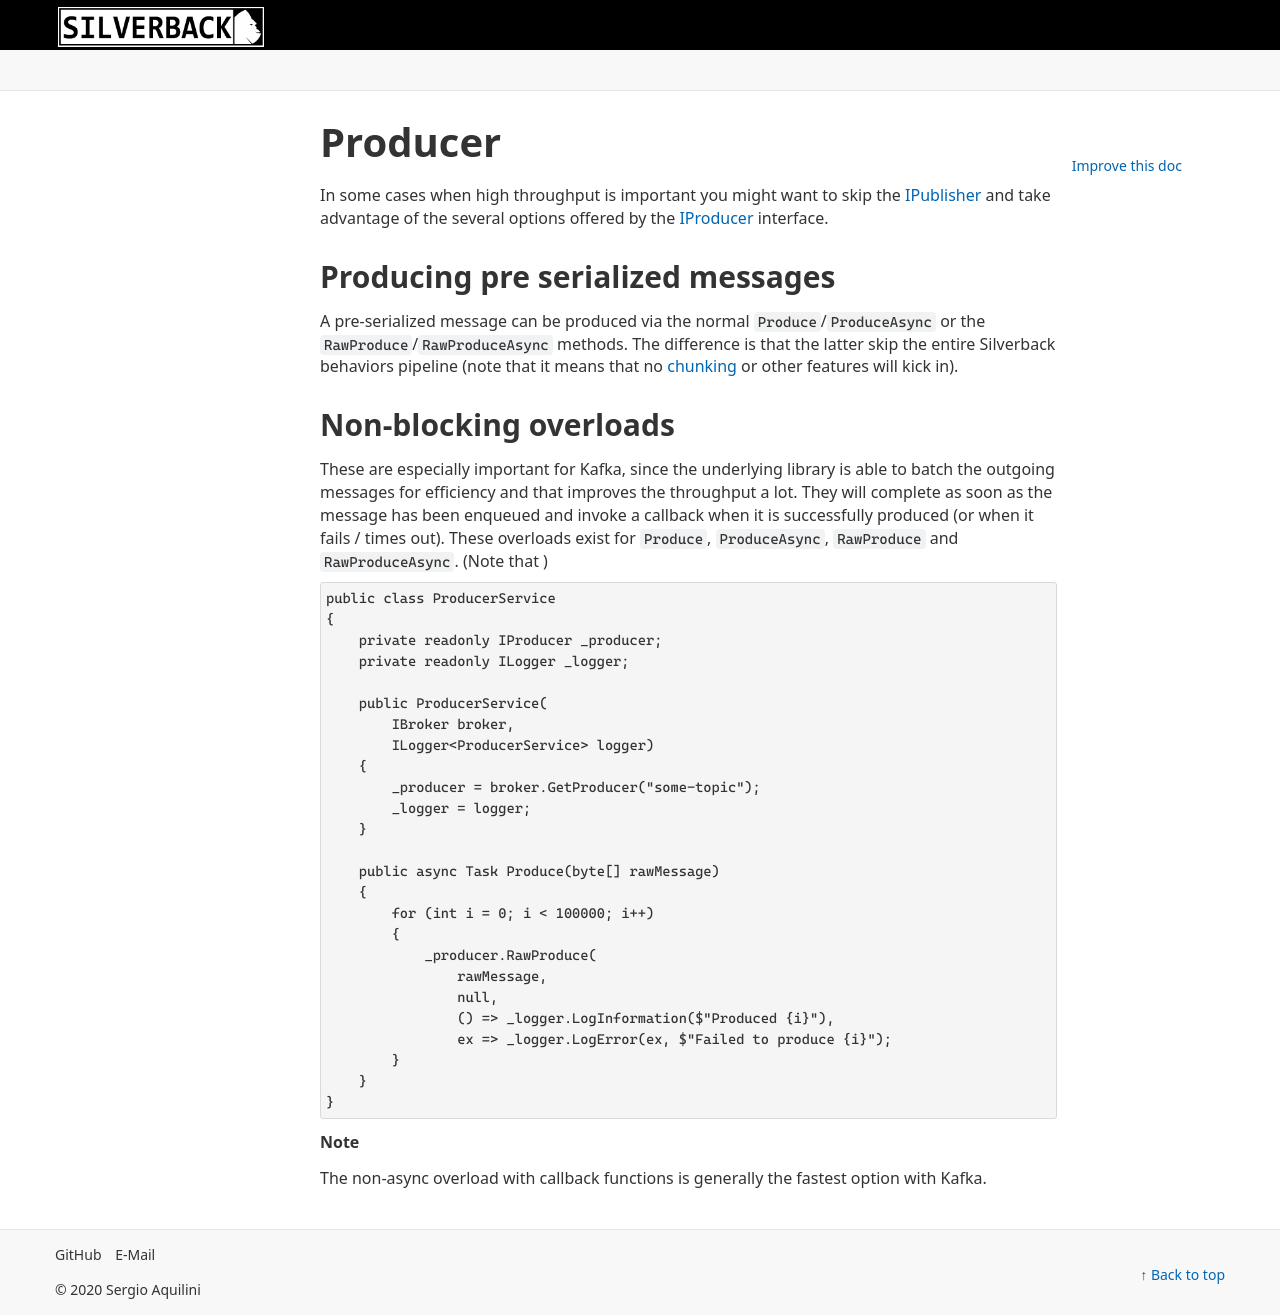

repository: BEagle1984/silverback · page: v4/concepts/broker/producer.html · generator: jekyll

---
uid: producer
---

# Producer

In some cases when high throughput is important you might want to skip the <xref:Silverback.Messaging.Publishing.IPublisher> and take advantage of the several options offered by the <xref:Silverback.Messaging.Broker.IProducer> interface.

## Producing pre serialized messages

A pre-serialized message can be produced via the normal `Produce`/`ProduceAsync` or the `RawProduce`/`RawProduceAsync` methods. The difference is that the latter skip the entire Silverback behaviors pipeline (note that it means that no [chunking](xref:chunking) or other features will kick in).

## Non-blocking overloads

These are especially important for Kafka, since the underlying library is able to batch the outgoing messages for efficiency and that improves the throughput a lot.
They will complete as soon as the message has been enqueued and invoke a callback when it is successfully produced (or when it fails / times out). These overloads exist for `Produce`, `ProduceAsync`, `RawProduce` and `RawProduceAsync`. (Note that )

```csharp
public class ProducerService
{
    private readonly IProducer _producer;
    private readonly ILogger _logger;
    
    public ProducerService(
        IBroker broker,
        ILogger<ProducerService> logger)
    {
        _producer = broker.GetProducer("some-topic");
        _logger = logger;
    }
    
    public async Task Produce(byte[] rawMessage)
    {
        for (int i = 0; i < 100000; i++)
        {
            _producer.RawProduce(
                rawMessage,
                null,
                () => _logger.LogInformation($"Produced {i}"),
                ex => _logger.LogError(ex, $"Failed to produce {i}");
        }
    }
}
```

> [!Note]
> The non-async overload with callback functions is generally the fastest option with Kafka.
